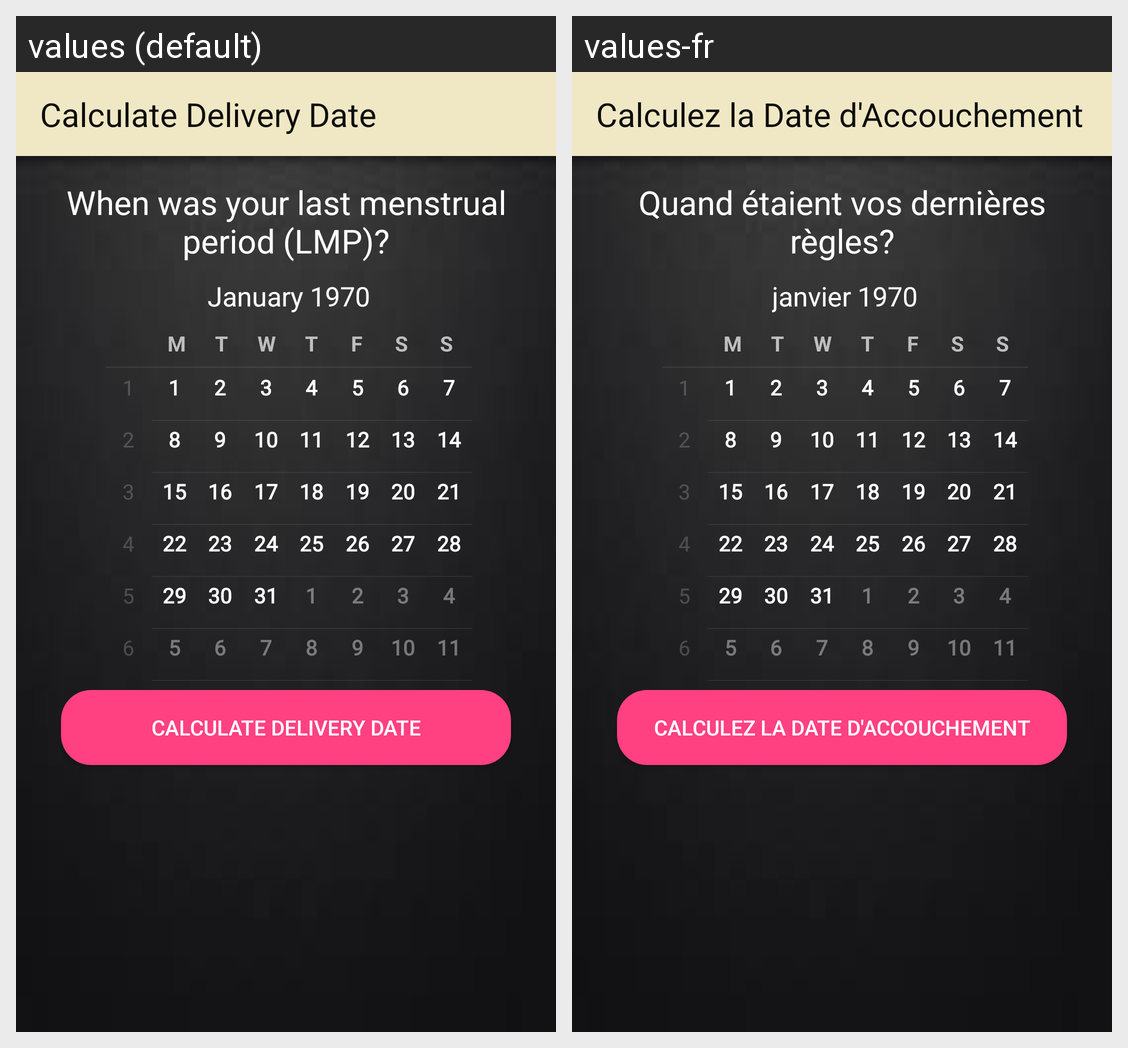

Locale-by-locale string values for the Android screen shown in this grid:
Android screen res/layout/activity_when_youll_deliver.xml rendered under 2 locales, left to right: values (default), values-fr. Device: Nexus 5 (rendered at 1080×1920; each locale shown at half size, 540×960, under a caption strip naming it); theme AppTheme.
Strings drawn on this screen, with the default value and each locale's value (text and hints the layout hard-codes, and strings that could not be matched under every locale, appear in the picture but are not listed):

title_activity_when_youll_deliver
  values: Calculate Delivery Date
  values-fr: Calculez la Date d'Accouchement

lmp_text
  values: When was your last menstrual period (LMP)?
  values-fr: Quand étaient vos dernières règles?
